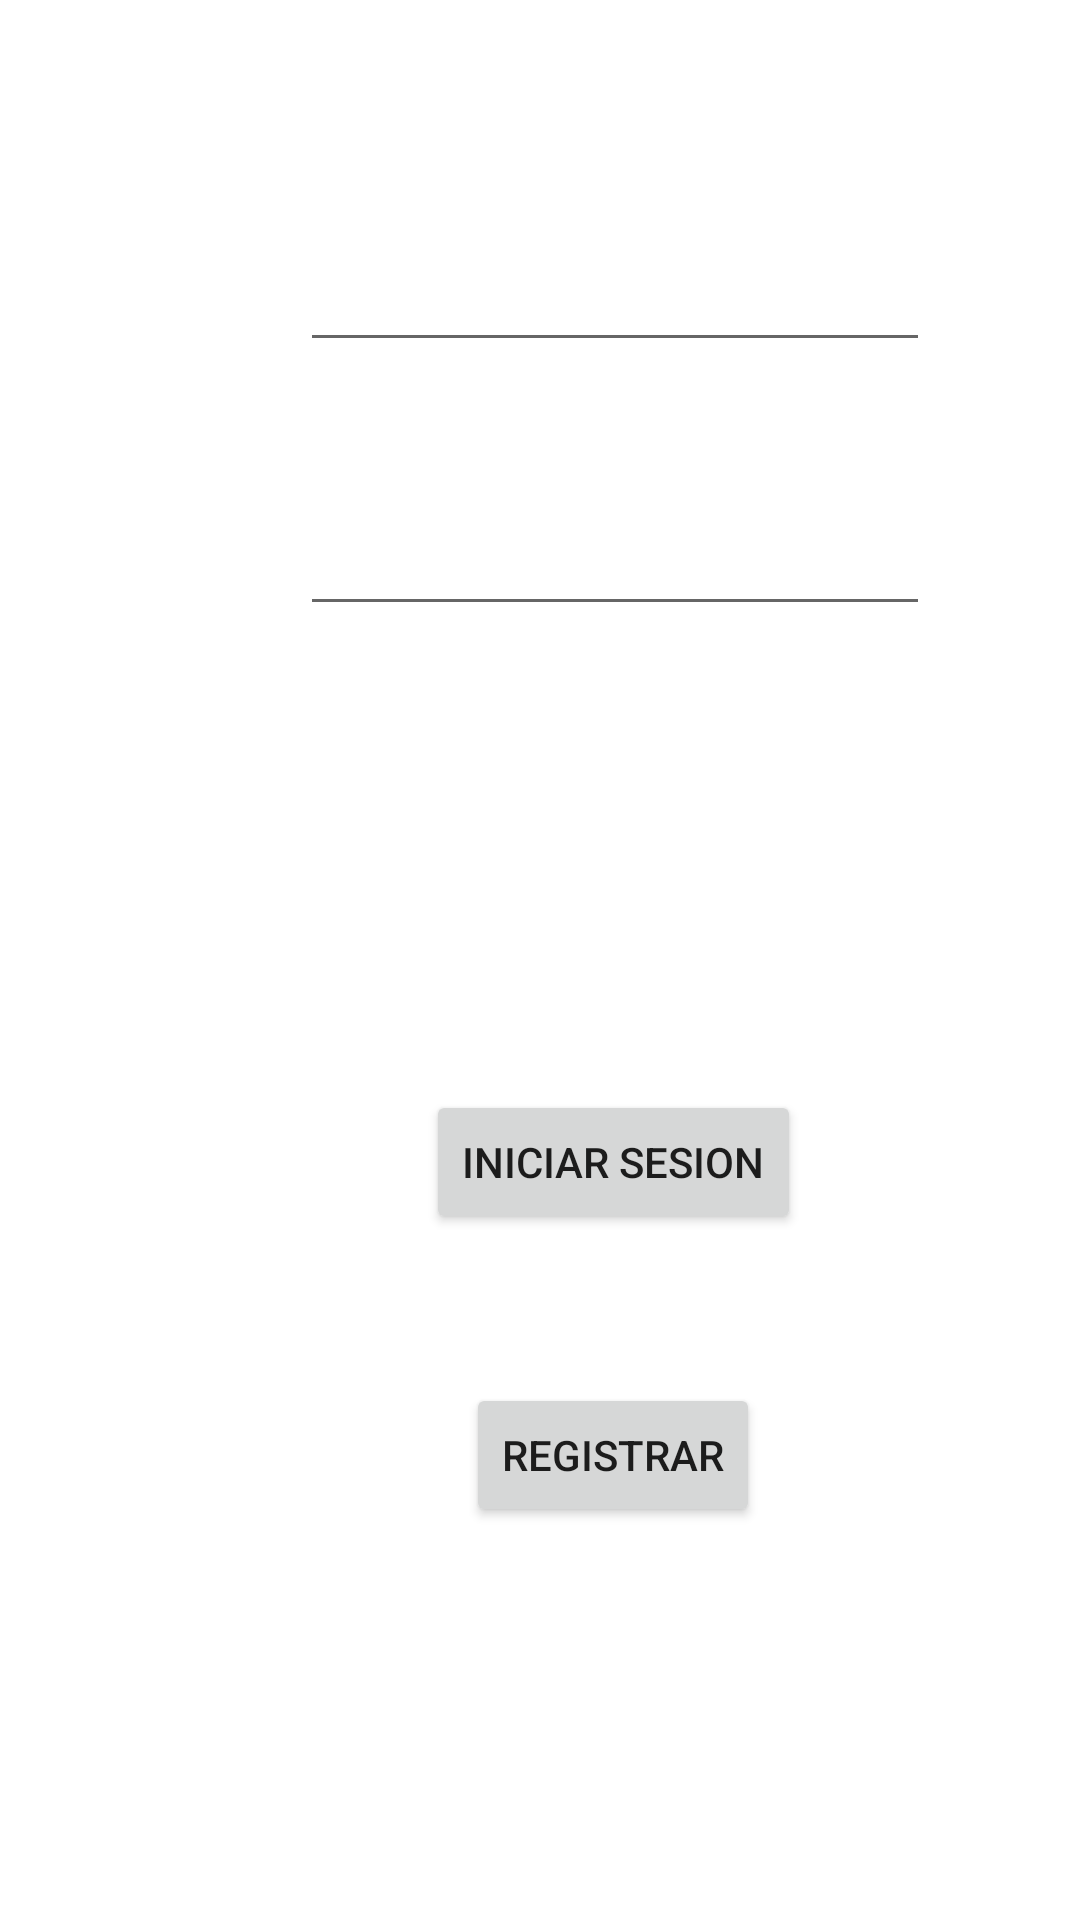

Reconstruct the res/layout file that produces this screen, plus the resources it refers to.
<!-- AndroidManifest.xml: application theme Theme.FinalDAP -->
<!-- res/layout/fragment_pantalla_login.xml -->
<?xml version="1.0" encoding="utf-8"?>
<androidx.constraintlayout.widget.ConstraintLayout xmlns:android="http://schemas.android.com/apk/res/android"
    xmlns:app="http://schemas.android.com/apk/res-auto"
    xmlns:tools="http://schemas.android.com/tools"
    android:id="@+id/frameLayout"
    android:layout_width="match_parent"
    android:layout_height="match_parent"
    tools:context=".PantallaLogin" >


    <androidx.constraintlayout.widget.Guideline
        android:id="@+id/guideline11"
        android:layout_width="wrap_content"
        android:layout_height="wrap_content"
        android:orientation="vertical"
        app:layout_constraintGuide_begin="35dp" />

    <androidx.constraintlayout.widget.Guideline
        android:id="@+id/guideline12"
        android:layout_width="wrap_content"
        android:layout_height="wrap_content"
        android:orientation="vertical"
        app:layout_constraintGuide_begin="384dp" />

    <androidx.constraintlayout.widget.Guideline
        android:id="@+id/guideline13"
        android:layout_width="wrap_content"
        android:layout_height="wrap_content"
        android:orientation="horizontal"
        app:layout_constraintGuide_begin="32dp" />

    <androidx.constraintlayout.widget.Guideline
        android:id="@+id/guideline14"
        android:layout_width="wrap_content"
        android:layout_height="wrap_content"
        android:orientation="horizontal"
        app:layout_constraintGuide_begin="681dp" />

    <EditText
        android:id="@+id/textoUsuario"
        android:layout_width="wrap_content"
        android:layout_height="wrap_content"
        android:ems="10"
        android:inputType="textPersonName"
        app:layout_constraintBottom_toTopOf="@+id/textoContra"
        app:layout_constraintEnd_toStartOf="@+id/guideline12"
        app:layout_constraintHorizontal_bias="0.467"
        app:layout_constraintStart_toStartOf="@+id/guideline11"
        app:layout_constraintTop_toTopOf="@+id/guideline13"
        app:layout_constraintVertical_bias="0.503" />

    <EditText
        android:id="@+id/textoContra"
        android:layout_width="wrap_content"
        android:layout_height="wrap_content"
        android:layout_marginBottom="412dp"
        android:ems="10"
        android:inputType="textPassword"
        app:layout_constraintBottom_toTopOf="@+id/guideline14"
        app:layout_constraintEnd_toStartOf="@+id/guideline12"
        app:layout_constraintHorizontal_bias="0.467"
        app:layout_constraintStart_toStartOf="@+id/guideline11"
        app:layout_constraintTop_toTopOf="@+id/guideline13"
        app:layout_constraintVertical_bias="0.692" />

    <Button
        android:id="@+id/btnRegistrar"
        android:layout_width="wrap_content"
        android:layout_height="wrap_content"
        android:layout_marginBottom="172dp"
        android:text="registrar"
        app:layout_constraintBottom_toTopOf="@+id/guideline14"
        app:layout_constraintEnd_toStartOf="@+id/guideline12"
        app:layout_constraintHorizontal_bias="0.48"
        app:layout_constraintStart_toStartOf="@+id/guideline11" />

    <Button
        android:id="@+id/btnLogin"
        android:layout_width="wrap_content"
        android:layout_height="wrap_content"
        android:text="INICIAR sesion"
        app:layout_constraintBottom_toTopOf="@+id/btnRegistrar"
        app:layout_constraintEnd_toStartOf="@+id/guideline12"
        app:layout_constraintHorizontal_bias="0.477"
        app:layout_constraintStart_toStartOf="@+id/guideline11"
        app:layout_constraintTop_toBottomOf="@+id/textoContra"
        app:layout_constraintVertical_bias="0.757" />

</androidx.constraintlayout.widget.ConstraintLayout>
<!-- resources referenced by this layout -->
<resources>
  <style name="Theme.FinalDAP" parent="Theme.MaterialComponents.DayNight.DarkActionBar">
          
          <item name="colorPrimary">@color/purple_500</item>
          <item name="colorPrimaryVariant">@color/purple_700</item>
          <item name="colorOnPrimary">@color/white</item>
          
          <item name="colorSecondary">@color/teal_200</item>
          <item name="colorSecondaryVariant">@color/teal_700</item>
          <item name="colorOnSecondary">@color/black</item>
          
          <item name="android:statusBarColor">?attr/colorPrimaryVariant</item>
          
      </style>
  <!-- not gathered from this repository: default colours our renderer supplied (Android Studio template values) -->
  <color name="purple_500">#FF6200EE</color>
  <color name="purple_700">#FF3700B3</color>
  <color name="teal_200">#FF03DAC5</color>
  <color name="teal_700">#FF018786</color>
  <color name="black">#FF000000</color>
  <color name="white">#FFFFFFFF</color>
</resources>
